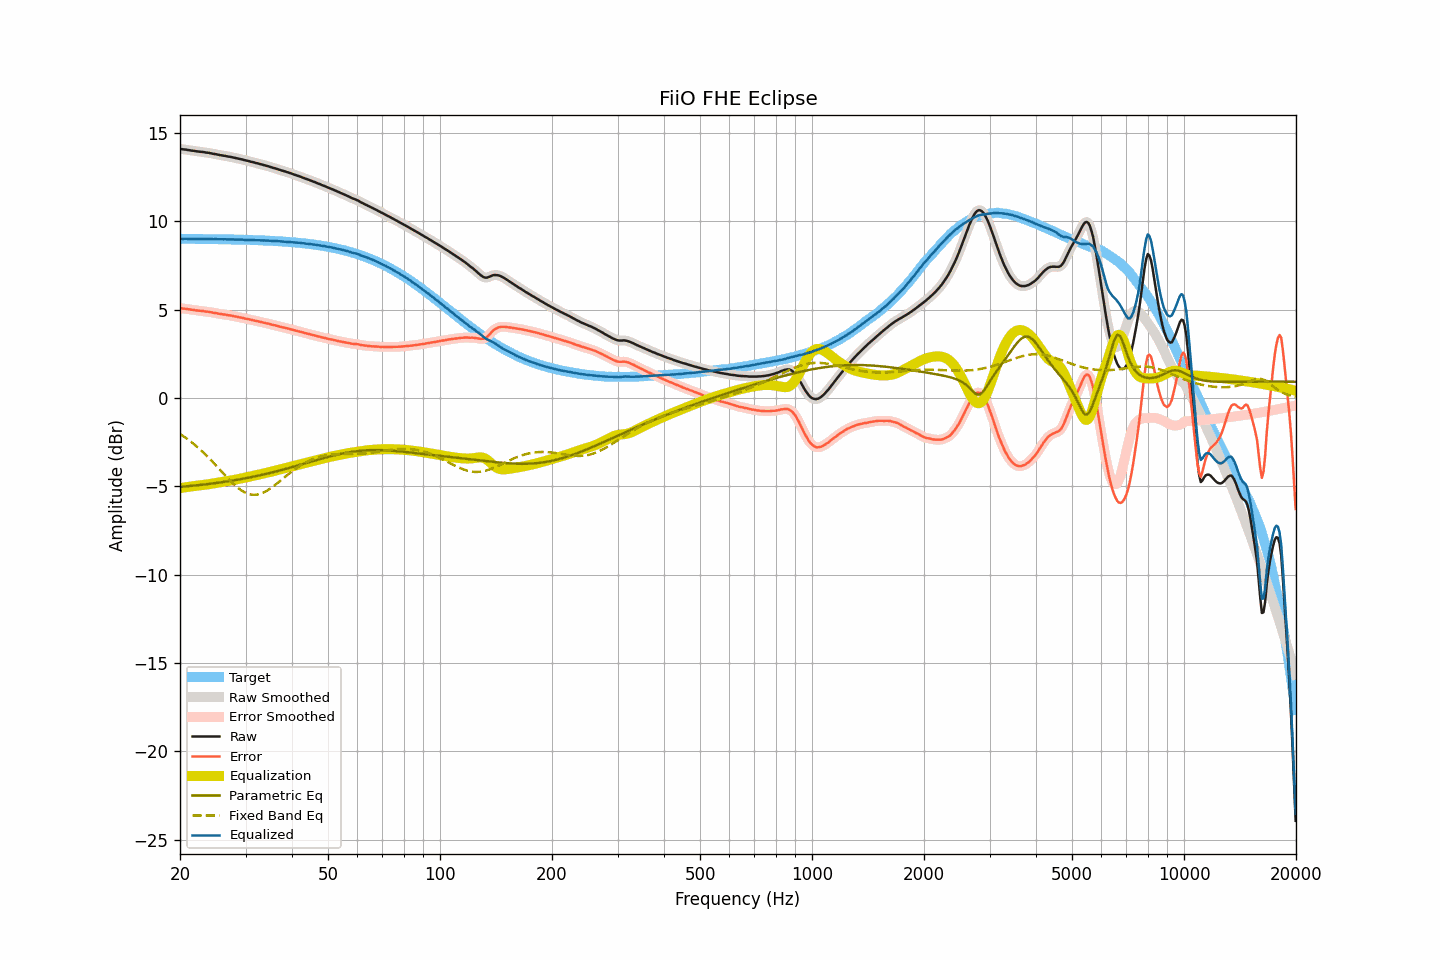

The data file committed next to this chart (first rows):
frequency, raw, smoothed, error, error_smoothed, equalization, parametric_eq, fixed_band_eq, equalized_raw, equalized_smoothed, target
20.00, 14.11, 14.10, 5.09, 5.09, -5.09, -5.03, -2.03, 9.01, 9.01, 9.01
20.20, 14.09, 14.09, 5.07, 5.08, -5.08, -5.02, -2.09, 9.01, 9.01, 9.01
20.40, 14.08, 14.08, 5.07, 5.07, -5.07, -5.01, -2.15, 9.01, 9.01, 9.01
20.61, 14.07, 14.06, 5.06, 5.05, -5.05, -5.00, -2.22, 9.01, 9.01, 9.01
20.81, 14.06, 14.05, 5.05, 5.04, -5.04, -5.00, -2.28, 9.02, 9.01, 9.01
21.02, 14.04, 14.04, 5.03, 5.03, -5.03, -4.99, -2.35, 9.01, 9.01, 9.01
21.23, 14.03, 14.02, 5.02, 5.02, -5.01, -4.98, -2.41, 9.01, 9.01, 9.01
21.44, 14.01, 14.01, 5.00, 5.00, -5.00, -4.97, -2.49, 9.00, 9.01, 9.01
21.66, 14.00, 14.00, 4.99, 4.99, -4.99, -4.96, -2.56, 9.01, 9.01, 9.01
21.87, 13.99, 13.98, 4.98, 4.98, -4.98, -4.95, -2.63, 9.01, 9.00, 9.01
22.09, 13.97, 13.97, 4.96, 4.96, -4.97, -4.94, -2.71, 9.00, 9.00, 9.00
22.31, 13.96, 13.96, 4.95, 4.95, -4.95, -4.93, -2.79, 9.00, 9.00, 9.00
22.54, 13.95, 13.95, 4.94, 4.94, -4.94, -4.92, -2.87, 9.00, 9.00, 9.00
22.76, 13.94, 13.94, 4.93, 4.94, -4.93, -4.91, -2.95, 9.00, 9.00, 9.00
22.99, 13.93, 13.93, 4.93, 4.92, -4.92, -4.90, -3.03, 9.00, 9.00, 9.00
23.22, 13.92, 13.91, 4.92, 4.91, -4.91, -4.89, -3.12, 9.00, 9.00, 9.00
23.45, 13.90, 13.90, 4.90, 4.90, -4.90, -4.88, -3.21, 9.00, 9.00, 9.00
23.69, 13.89, 13.89, 4.89, 4.89, -4.89, -4.87, -3.30, 9.00, 9.00, 9.00
23.92, 13.88, 13.87, 4.88, 4.88, -4.87, -4.86, -3.39, 9.00, 9.00, 9.00
24.16, 13.86, 13.86, 4.86, 4.86, -4.86, -4.85, -3.49, 9.00, 9.00, 9.00
24.40, 13.84, 13.84, 4.84, 4.84, -4.84, -4.84, -3.58, 8.99, 8.99, 8.99
24.65, 13.82, 13.82, 4.82, 4.83, -4.83, -4.82, -3.68, 8.99, 8.99, 8.99
24.89, 13.81, 13.80, 4.81, 4.81, -4.81, -4.81, -3.78, 9.00, 8.99, 8.99
25.14, 13.79, 13.78, 4.80, 4.79, -4.79, -4.80, -3.87, 8.99, 8.99, 8.99
25.39, 13.77, 13.77, 4.78, 4.78, -4.78, -4.79, -3.97, 8.99, 8.99, 8.99
25.65, 13.75, 13.75, 4.76, 4.76, -4.76, -4.78, -4.07, 8.98, 8.99, 8.99
25.91, 13.74, 13.73, 4.75, 4.75, -4.75, -4.76, -4.17, 8.99, 8.98, 8.99
26.16, 13.72, 13.72, 4.73, 4.73, -4.73, -4.75, -4.27, 8.98, 8.99, 8.98
26.43, 13.71, 13.70, 4.72, 4.72, -4.72, -4.74, -4.37, 8.99, 8.98, 8.98
26.69, 13.69, 13.69, 4.70, 4.70, -4.70, -4.72, -4.47, 8.98, 8.98, 8.98
26.96, 13.67, 13.67, 4.69, 4.69, -4.69, -4.71, -4.56, 8.98, 8.98, 8.98
27.23, 13.66, 13.65, 4.68, 4.68, -4.67, -4.69, -4.66, 8.98, 8.98, 8.98
27.50, 13.64, 13.64, 4.66, 4.66, -4.66, -4.68, -4.75, 8.98, 8.98, 8.98
27.77, 13.62, 13.62, 4.64, 4.64, -4.64, -4.66, -4.84, 8.97, 8.97, 8.97
28.05, 13.60, 13.60, 4.62, 4.62, -4.63, -4.65, -4.92, 8.97, 8.97, 8.97
28.33, 13.58, 13.58, 4.61, 4.61, -4.61, -4.63, -5.00, 8.97, 8.97, 8.97
28.62, 13.56, 13.56, 4.59, 4.59, -4.59, -4.62, -5.08, 8.97, 8.97, 8.97
28.90, 13.54, 13.54, 4.57, 4.57, -4.57, -4.60, -5.15, 8.97, 8.97, 8.97
29.19, 13.52, 13.52, 4.55, 4.55, -4.55, -4.59, -5.22, 8.96, 8.96, 8.96
29.48, 13.50, 13.49, 4.54, 4.53, -4.53, -4.57, -5.27, 8.96, 8.96, 8.96
29.78, 13.47, 13.47, 4.51, 4.51, -4.51, -4.55, -5.33, 8.95, 8.96, 8.96
30.08, 13.45, 13.45, 4.49, 4.49, -4.49, -4.53, -5.37, 8.95, 8.95, 8.96
30.38, 13.43, 13.43, 4.47, 4.47, -4.47, -4.52, -5.41, 8.95, 8.95, 8.95
30.68, 13.41, 13.40, 4.46, 4.45, -4.45, -4.50, -5.44, 8.95, 8.95, 8.95
30.99, 13.38, 13.38, 4.43, 4.43, -4.43, -4.48, -5.46, 8.94, 8.95, 8.95
31.30, 13.36, 13.36, 4.41, 4.41, -4.41, -4.46, -5.47, 8.94, 8.94, 8.94
31.61, 13.34, 13.33, 4.40, 4.39, -4.39, -4.44, -5.48, 8.94, 8.94, 8.94
31.93, 13.31, 13.31, 4.37, 4.37, -4.37, -4.42, -5.47, 8.93, 8.94, 8.94
32.24, 13.29, 13.29, 4.35, 4.35, -4.35, -4.40, -5.46, 8.93, 8.93, 8.93
32.57, 13.27, 13.26, 4.34, 4.33, -4.33, -4.38, -5.44, 8.93, 8.93, 8.93
32.89, 13.24, 13.24, 4.31, 4.31, -4.31, -4.36, -5.42, 8.92, 8.93, 8.93
33.22, 13.22, 13.21, 4.29, 4.29, -4.29, -4.34, -5.38, 8.93, 8.92, 8.92
33.55, 13.19, 13.19, 4.27, 4.27, -4.27, -4.32, -5.35, 8.92, 8.92, 8.92
33.89, 13.17, 13.16, 4.25, 4.25, -4.25, -4.30, -5.30, 8.92, 8.92, 8.92
34.23, 13.14, 13.14, 4.23, 4.23, -4.23, -4.28, -5.25, 8.91, 8.91, 8.91
34.57, 13.12, 13.11, 4.21, 4.21, -4.21, -4.26, -5.19, 8.91, 8.91, 8.91
34.92, 13.09, 13.09, 4.18, 4.18, -4.18, -4.24, -5.13, 8.90, 8.90, 8.90
35.27, 13.06, 13.06, 4.16, 4.16, -4.16, -4.22, -5.07, 8.90, 8.90, 8.90
35.62, 13.03, 13.03, 4.13, 4.14, -4.14, -4.19, -5.00, 8.89, 8.89, 8.89
35.97, 13.01, 13.00, 4.12, 4.12, -4.11, -4.17, -4.93, 8.89, 8.89, 8.89
... 635 more rows
